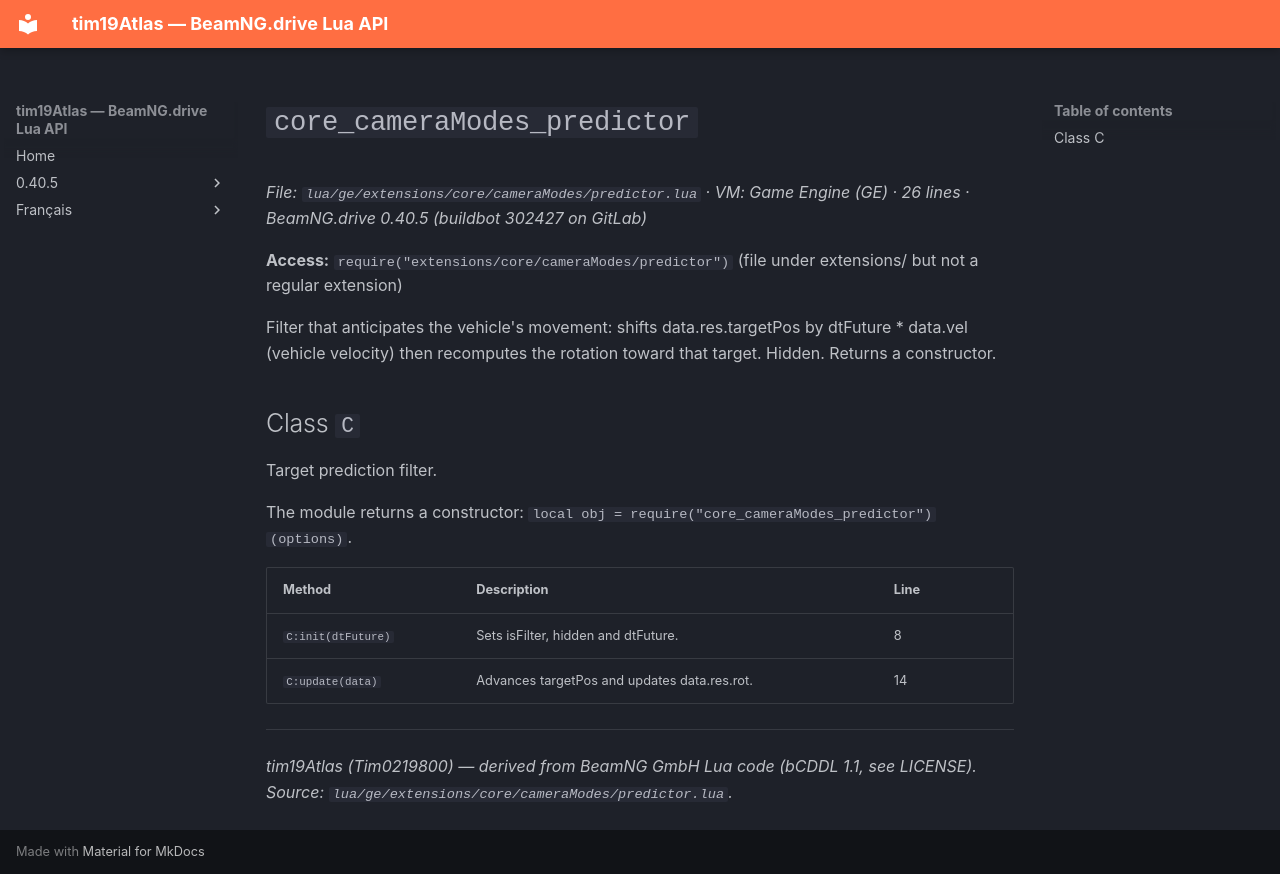

repository: Tim0219800/beamng-lua-atlas · page: 0.40.5/ge/extensions/core/cameraModes/predictor.html · generator: mkdocs

# `core_cameraModes_predictor`

*File: `lua/ge/extensions/core/cameraModes/predictor.lua` · VM: Game Engine (GE) · 26 lines · BeamNG.drive 0.40.5 (buildbot 302427 on GitLab)*

**Access:** `require("extensions/core/cameraModes/predictor")` (file under extensions/ but not a regular extension)

Filter that anticipates the vehicle's movement: shifts data.res.targetPos by dtFuture * data.vel (vehicle velocity) then recomputes the rotation toward that target. Hidden. Returns a constructor.

## Class `C`

Target prediction filter.

The module returns a constructor: `local obj = require("core_cameraModes_predictor")(options)`.

| Method | Description | Line |
|---|---|---|
| `C:init(dtFuture)` | Sets isFilter, hidden and dtFuture. | 8 |
| `C:update(data)` | Advances targetPos and updates data.res.rot. | 14 |

---
*tim19Atlas (Tim0219800) — derived from BeamNG GmbH Lua code (bCDDL 1.1, see LICENSE). Source: `lua/ge/extensions/core/cameraModes/predictor.lua`.*
